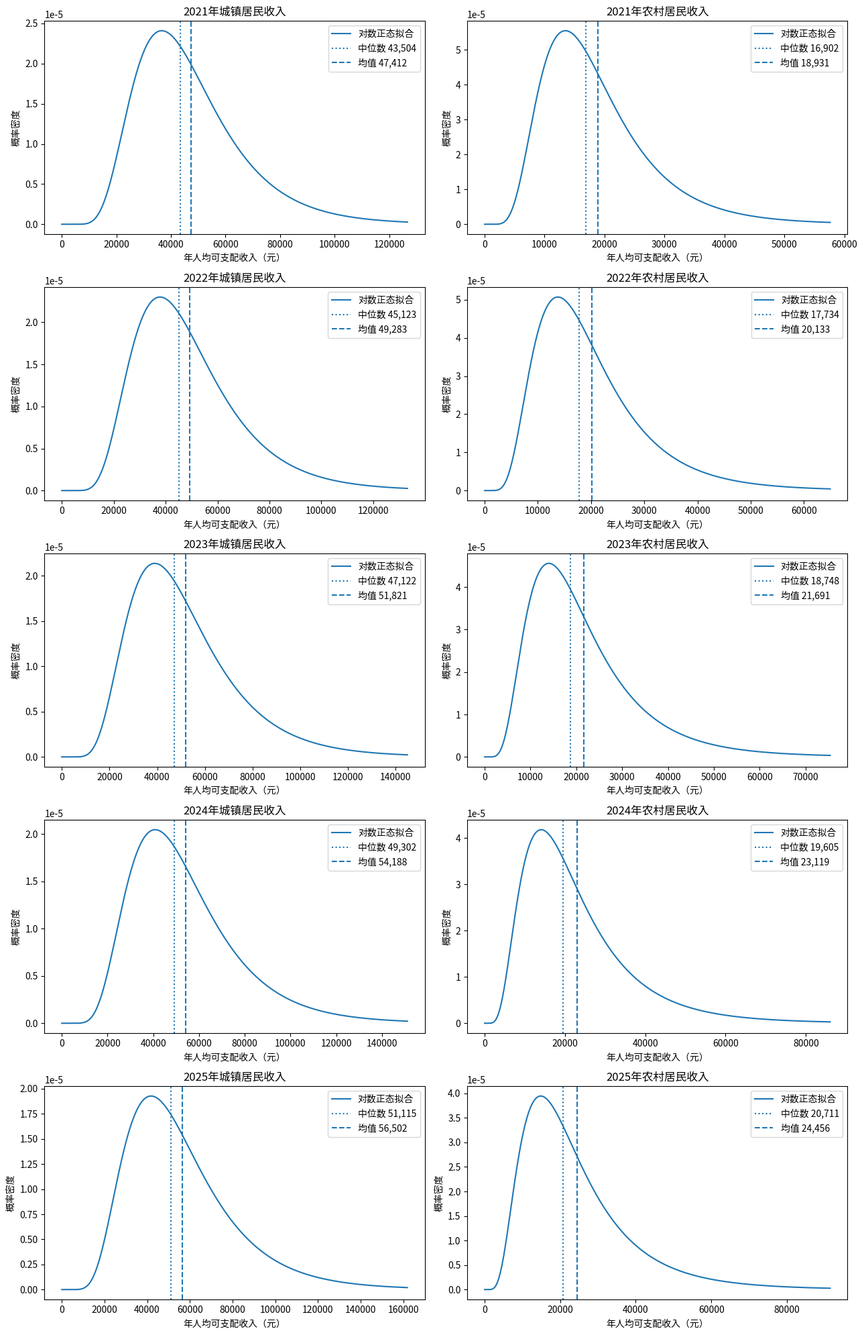
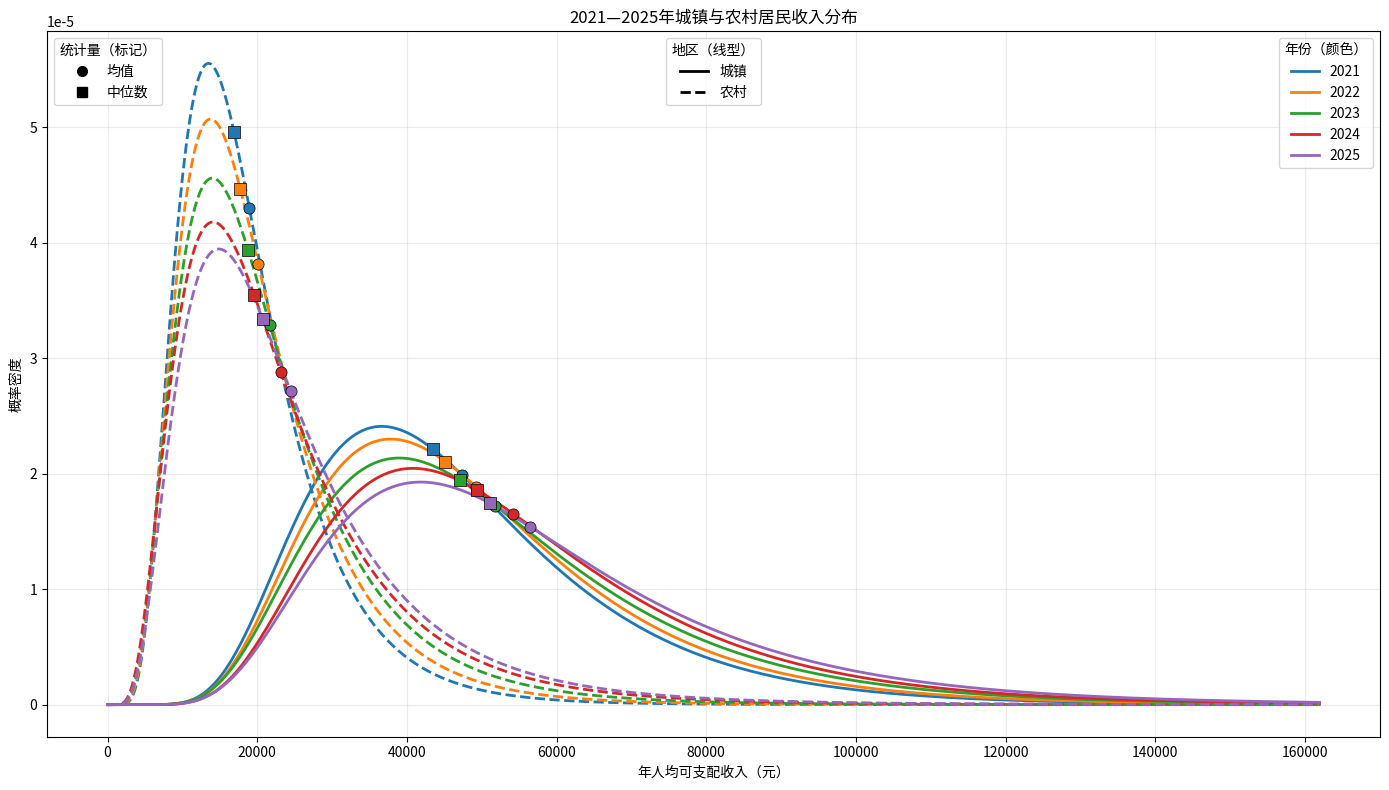
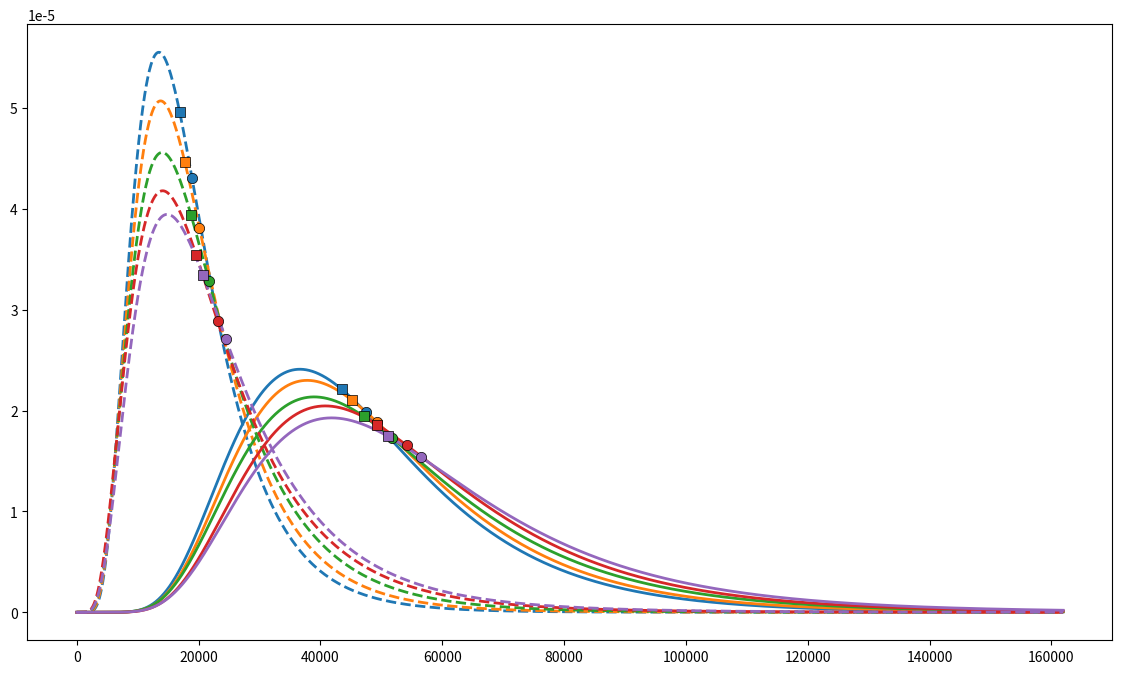

Write Python code to recreate these figures, in order. (Note: this script raises an exception after producing the figures.)

# %%
from matplotlib.lines import Line2D
import numpy as np
import pandas as pd
import matplotlib.pyplot as plt

# %%
import matplotlib.pyplot as plt
from matplotlib import font_manager

# 按优先级查找系统中已安装的中文字体
font_candidates = [
    "Microsoft YaHei",  # Windows
    "SimHei",           # Windows 黑体
    "PingFang SC",      # macOS
    "Heiti SC",         # macOS
    "Noto Sans CJK SC",  # Linux
    "Noto Sans SC",
    "WenQuanYi Zen Hei"  # 部分 Linux
]

installed_fonts = {
    font.name for font in font_manager.fontManager.ttflist
}

for font in font_candidates:
    if font in installed_fonts:
        plt.rcParams["font.sans-serif"] = [font]
        print(f"使用中文字体：{font}")
        break
else:
    print("未找到常见中文字体，请安装中文字体后重试。")

# 解决坐标轴负号显示为方块的问题
plt.rcParams["axes.unicode_minus"] = False
# %%
# 单位：元/人/年
data = {
    "年份": [2021, 2022, 2023, 2024, 2025],
    "城镇均值": [47412, 49283, 51821, 54188, 56502],
    "城镇中位数": [43504, 45123, 47122, 49302, 51115],
    "农村均值": [18931, 20133, 21691, 23119, 24456],
    "农村中位数": [16902, 17734, 18748, 19605, 20711],
}

df = pd.DataFrame(data)


def fit_lognormal(mean_income, median_income):
    """
    用收入均值和中位数估计对数正态分布参数。
    ln(X) ~ Normal(mu, sigma^2)
    """
    if mean_income <= 0 or median_income <= 0:
        raise ValueError("均值和中位数必须为正数")

    if mean_income < median_income:
        raise ValueError("均值小于中位数，请检查输入数据")

    mu = np.log(median_income)
    sigma = np.sqrt(2 * np.log(mean_income / median_income))

    return mu, sigma


def lognormal_pdf(x, mu, sigma):
    """对数正态分布的概率密度函数。"""
    x = np.asarray(x, dtype=float)

    return np.where(
        x > 0,
        np.exp(-(np.log(np.maximum(x, 1e-300)) - mu) ** 2
               / (2 * sigma**2))
        / (np.maximum(x, 1e-300) * sigma * np.sqrt(2 * np.pi)),
        0.0
    )


# 一、逐年拟合城镇和农村收入分布
params = {}
result = []

for _, row in df.iterrows():
    year = int(row["年份"])

    for group in ["城镇", "农村"]:
        mean_income = row[f"{group}均值"]
        median_income = row[f"{group}中位数"]

        mu, sigma = fit_lognormal(mean_income, median_income)
        params[(year, group)] = (mu, sigma)

        result.append({
            "年份": year,
            "地区": group,
            "mu": mu,
            "sigma": sigma,
            "原始均值": mean_income,
            "拟合均值": np.exp(mu + sigma**2 / 2),
            "原始中位数": median_income,
            "拟合中位数": np.exp(mu),
        })

result_df = pd.DataFrame(result)

print("拟合参数与拟合检查：")
print(result_df.round(2).to_string(index=False))


# 二、绘制2021—2025年收入分布
# 每年一行，城镇和农村各一张图
fig, axes = plt.subplots(5, 2, figsize=(13, 20))

for i, year in enumerate(df["年份"]):
    for j, group in enumerate(["城镇", "农村"]):
        ax = axes[i, j]

        mu, sigma = params[(int(year), group)]
        row = df[df["年份"] == year].iloc[0]

        mean_income = row[f"{group}均值"]
        median_income = row[f"{group}中位数"]

        # 横轴延伸到理论99.5%分位数，以展示右侧长尾
        x_max = np.exp(mu + 2.576 * sigma)
        x = np.linspace(1, x_max, 1500)
        y = lognormal_pdf(x, mu, sigma)

        ax.plot(x, y, label="对数正态拟合")
        ax.axvline(
            median_income, linestyle=":",
            label=f"中位数 {median_income:,.0f}"
        )
        ax.axvline(
            mean_income, linestyle="--",
            label=f"均值 {mean_income:,.0f}"
        )

        ax.set_title(f"{year}年{group}居民收入")
        ax.set_xlabel("年人均可支配收入（元）")
        ax.set_ylabel("概率密度")
        ax.legend()

plt.tight_layout()
fig.savefig(
    f"{ax.title.get_text()}.png",
    dpi=200,
    bbox_inches="tight"
)
plt.show()


# 三、计算理论收入分位数
# 这些是模型推算值，不是官方公布的实际分位数
quantile_levels = [0.10, 0.25, 0.50, 0.75, 0.90, 0.95, 0.99]
quantile_rows = []

for year in df["年份"]:
    for group in ["城镇", "农村"]:
        mu, sigma = params[(int(year), group)]

        row = {
            "年份": int(year),
            "地区": group,
        }

        for q in quantile_levels:
            # 对数正态分布的理论分位数
            z = {
                0.10: -1.2815516,
                0.25: -0.6744898,
                0.50: 0.0,
                0.75: 0.6744898,
                0.90: 1.2815516,
                0.95: 1.6448536,
                0.99: 2.3263479,
            }[q]

            row[f"P{int(q * 100)}"] = np.exp(mu + sigma * z)

        quantile_rows.append(row)

quantile_df = pd.DataFrame(quantile_rows)

print("\n各年收入分位数估计（元/人/年）：")
print(quantile_df.round(0).to_string(index=False))


# 四、可选：生成模拟收入样本
# 模拟样本仅用于研究模型行为，不代表真实居民微观调查数据
rng = np.random.default_rng(42)
sample_size = 100_000

samples = {}

for key, (mu, sigma) in params.items():
    samples[key] = rng.lognormal(
        mean=mu,
        sigma=sigma,
        size=sample_size
    )

# 示例：2025年城镇和农村模拟收入的描述统计
for group in ["城镇", "农村"]:
    sample = samples[(2025, group)]

    print(f"\n2025年{group}模拟收入：")
    print(pd.Series(sample).describe(
        percentiles=[0.10, 0.25, 0.50, 0.75, 0.90, 0.99]
    ).round(0))


# %%


# 中文字体：按系统安装情况选择

font_candidates = [
    "Microsoft YaHei",
    "SimHei",
    "PingFang SC",
    "Noto Sans CJK SC",
    "WenQuanYi Zen Hei",
]

installed_fonts = {f.name for f in font_manager.fontManager.ttflist}
for font in font_candidates:
    if font in installed_fonts:
        plt.rcParams["font.sans-serif"] = [font]
        break

plt.rcParams["axes.unicode_minus"] = False

years = [2021, 2022, 2023, 2024, 2025]

# 年份用颜色区分
colors = {
    2021: "tab:blue",
    2022: "tab:orange",
    2023: "tab:green",
    2024: "tab:red",
    2025: "tab:purple",
}

# 城镇、农村用线型区分
line_styles = {
    "城镇": "-",
    "农村": "--",
}

# 均值和中位数用不同标记
stat_markers = {
    "均值": "o",
    "中位数": "s",
}

fig, ax = plt.subplots(figsize=(14, 8))

# 横轴范围覆盖所有分布的99.5%分位数
x_max = max(
    np.exp(mu + 2.576 * sigma)
    for mu, sigma in params.values()
)
x = np.linspace(1, x_max, 2500)

# 绘制十条收入分布曲线
for year in years:
    row = df.loc[df["年份"] == year].iloc[0]

    for group in ["城镇", "农村"]:
        mu, sigma = params[(year, group)]
        y = lognormal_pdf(x, mu, sigma)

        ax.plot(
            x, y,
            color=colors[year],
            linestyle=line_styles[group],
            linewidth=2,
        )

        # 取原始统计数据，而不是模拟样本
        mean_income = row[f"{group}均值"]
        median_income = row[f"{group}中位数"]

        # 标记均值和中位数对应的横坐标
        for stat_name, income in [
            ("均值", mean_income),
            ("中位数", median_income),
        ]:
            density = lognormal_pdf(
                np.array([income]), mu, sigma
            )[0]

            # 在分布曲线上标记该收入值
            ax.scatter(
                income,
                density,
                color=colors[year],
                marker=stat_markers[stat_name],
                s=65,
                edgecolors="black",
                linewidths=0.5,
                zorder=5,
            )

# 图例一：年份对应颜色
year_handles = [
    Line2D(
        [0], [0],
        color=colors[year],
        linewidth=2,
        label=str(year),
    )
    for year in years
]

# 图例二：地区对应线型
group_handles = [
    Line2D(
        [0], [0],
        color="black",
        linestyle=line_styles[group],
        linewidth=2,
        label=group,
    )
    for group in ["城镇", "农村"]
]

# 图例三：均值和中位数对应标记
stat_handles = [
    Line2D(
        [0], [0],
        color="black",
        marker=stat_markers["均值"],
        linestyle="None",
        markersize=7,
        label="均值",
    ),
    Line2D(
        [0], [0],
        color="black",
        marker=stat_markers["中位数"],
        linestyle="None",
        markersize=7,
        label="中位数",
    ),
]

legend1 = ax.legend(
    handles=year_handles,
    title="年份（颜色）",
    loc="upper right",
)
ax.add_artist(legend1)

legend2 = ax.legend(
    handles=group_handles,
    title="地区（线型）",
    loc="upper center",
)
ax.add_artist(legend2)

ax.legend(
    handles=stat_handles,
    title="统计量（标记）",
    loc="upper left",
)

ax.set_title("2021—2025年城镇与农村居民收入分布")
ax.set_xlabel("年人均可支配收入（元）")
ax.set_ylabel("概率密度")
ax.grid(True, alpha=0.25)

plt.tight_layout()
fig.savefig(
    f"{ax.title.get_text()}-dots.png",
    dpi=200,
    bbox_inches="tight"
)
plt.show()

# %%


# =========================
# 1. 中文字体设置
# =========================
font_candidates = [
    "Microsoft YaHei",
    "SimHei",
    "PingFang SC",
    "Noto Sans CJK SC",
    "WenQuanYi Zen Hei",
]

installed_fonts = {f.name for f in font_manager.fontManager.ttflist}

for font in font_candidates:
    if font in installed_fonts:
        plt.rcParams["font.sans-serif"] = [font]
        break

plt.rcParams["axes.unicode_minus"] = False

# =========================
# 2. 绘图参数
# =========================
years = [2021, 2022, 2023, 2024, 2025]

# 颜色区分年份
colors = {
    2021: "tab:blue",
    2022: "tab:orange",
    2023: "tab:green",
    2024: "tab:red",
    2025: "tab:purple",
}

# 线型区分城乡
line_styles = {
    "城镇": "-",
    "农村": "--",
}

# 标记区分均值和中位数
markers = {
    "均值": "o",
    "中位数": "s",
}

fig, ax = plt.subplots(figsize=(14, 8))

# 统一横轴范围，延伸到最高的理论99.5%分位数
x_max = max(
    np.exp(mu + 2.576 * sigma)
    for mu, sigma in params.values()
)
x = np.linspace(1, x_max, 2500)

# =========================
# 3. 绘制收入分布曲线
# =========================
for year in years:
    row = df.loc[df["年份"] == year].iloc[0]

    for group in ["城镇", "农村"]:
        mu, sigma = params[(year, group)]
        density = lognormal_pdf(x, mu, sigma)

        # 收入分布曲线
        ax.plot(
            x,
            density,
            color=colors[year],
            linestyle=line_styles[group],
            linewidth=2,
        )

        # 标记均值和中位数
        mean_income = row[f"{group}均值"]
        median_income = row[f"{group}中位数"]

        for name, income in [
            ("均值", mean_income),
            ("中位数", median_income),
        ]:
            y = lognormal_pdf(
                np.array([income]), mu, sigma
            )[0]

            ax.scatter(
                income,
                y,
                color=colors[year],
                marker=markers[name],
                s=55,
                edgecolors="black",
                linewidths=0.5,
                zorder=5,
            )

# =========================
# 4. 绘制错层的“中位数 → 均值”横线
# =========================
y_bottom, y_top = ax.get_ylim()
y_range = y_top - y_bottom

# 将横线放在图底部，并分成10个高度层
y_base = y_bottom + y_range * 0.025
y_step = y_range * 0.012
tick_height = y_range * 0.004

for year_idx, year in enumerate(years):
    row = df.loc[df["年份"] == year].iloc[0]

    # 每年占两个高度层；城镇和农村分别错开
    level = year_idx * 2 + group_idx
    y_bar = y_base - level * y_step

    for group_idx, group in enumerate(["城镇", "农村"]):
        median_income = row[f"{group}中位数"]
        mean_income = row[f"{group}均值"]

        # 中位数到均值的横线
        ax.hlines(
            y=y_bar,
            xmin=median_income,
            xmax=mean_income,
            color=colors[year],
            linewidth=2.5,
            zorder=6,
        )

        # 横线两端的短竖线
        ax.vlines(
            [median_income, mean_income],
            ymin=y_bar - tick_height,
            ymax=y_bar + tick_height,
            color=colors[year],
            linewidth=1.2,
            zorder=6,
        )

        ax.text(x=mean_income, y=y_bar,
                s=f' +{mean_income-median_income}', verticalalignment='center')

# 扩展纵轴下限，确保所有错层横线完整显示
ax.set_ylim(
    # y_bottom,
    y_bar - 2*y_step,
    max(y_top, y_base + 9 * y_step + 2 * tick_height)
)

# =========================
# 5. 设置图例
# =========================
# 年份：颜色
year_handles = [
    Line2D(
        [0], [0],
        color=colors[year],
        linewidth=2,
        label=str(year),
    )
    for year in years
]

# 城乡：线型
group_handles = [
    Line2D(
        [0], [0],
        color="black",
        linestyle=line_styles[group],
        linewidth=2,
        label=group,
    )
    for group in ["城镇", "农村"]
]

# 统计量：标记形状
stat_handles = [
    Line2D(
        [0], [0],
        color="black",
        marker=markers["均值"],
        linestyle="None",
        markersize=7,
        label="均值",
    ),
    Line2D(
        [0], [0],
        color="black",
        marker=markers["中位数"],
        linestyle="None",
        markersize=7,
        label="中位数",
    ),
]

legend1 = ax.legend(
    handles=year_handles,
    title="年份（颜色）",
    loc="upper right",
)
ax.add_artist(legend1)

legend2 = ax.legend(
    handles=group_handles,
    title="地区（线型）",
    loc="upper center",
)
ax.add_artist(legend2)

ax.legend(
    handles=stat_handles,
    title="统计量（标记）",
    loc="upper left",
)

# =========================
# 6. 标题与坐标轴
# =========================
ax.set_title("2021—2025年城镇与农村居民收入分布")
ax.set_xlabel("年人均可支配收入（元）")
ax.set_ylabel("概率密度")
ax.grid(True, alpha=0.25)

plt.tight_layout()
fig.savefig(
    f"{ax.title.get_text()}-dots.png",
    dpi=200,
    bbox_inches="tight"
)
plt.show()

# %%
# %%
